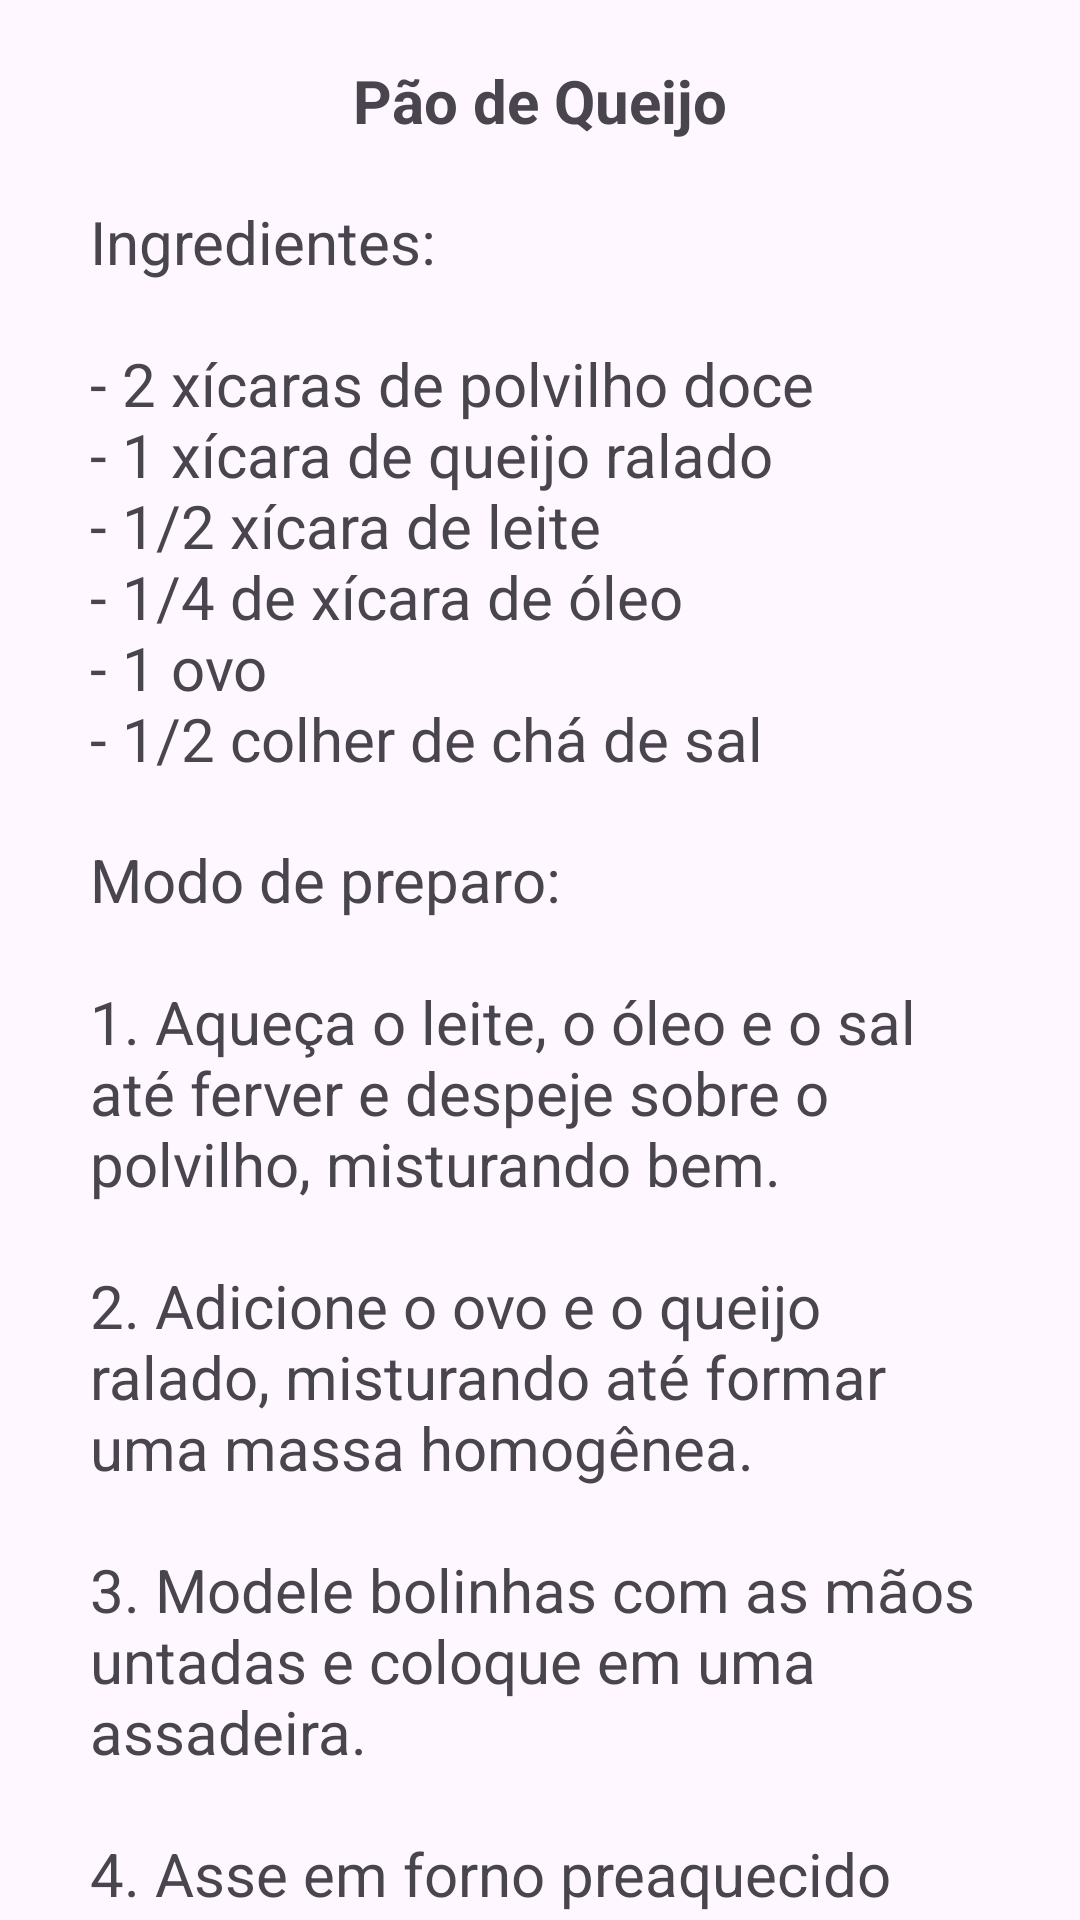

Layout XML and referenced resources for this Android screen:
<!-- AndroidManifest.xml: application theme Theme.AppNotasRapidas -->
<!-- res/layout/activity_detalhe1.xml -->
<?xml version="1.0" encoding="utf-8"?>
<androidx.constraintlayout.widget.ConstraintLayout xmlns:android="http://schemas.android.com/apk/res/android"
    xmlns:app="http://schemas.android.com/apk/res-auto"
    xmlns:tools="http://schemas.android.com/tools"
    android:id="@+id/main"
    android:layout_width="match_parent"
    android:layout_height="match_parent"
    android:background="@color/lightblue"
    tools:context=".view.Detalhe1Activity">

    <TextView
        android:id="@+id/text_receita1"
        android:layout_width="wrap_content"
        android:layout_height="wrap_content"
        android:layout_marginTop="20dp"
        android:text="@string/receita1"
        android:textSize="20sp"
        android:textStyle="bold"
        app:layout_constraintEnd_toEndOf="parent"
        app:layout_constraintStart_toStartOf="parent"
        app:layout_constraintTop_toTopOf="parent" />

    <TextView
        android:id="@+id/text_ingrediente1"
        android:layout_width="0dp"
        android:layout_height="wrap_content"
        android:layout_marginStart="30dp"
        android:layout_marginTop="20dp"
        android:layout_marginEnd="30dp"
        android:text="@string/ingrediente1"
        android:textSize="20sp"
        app:layout_constraintEnd_toEndOf="parent"
        app:layout_constraintStart_toStartOf="parent"
        app:layout_constraintTop_toBottomOf="@+id/text_receita1" />

    <TextView
        android:id="@+id/text_preparo1"
        android:layout_width="0dp"
        android:layout_height="wrap_content"
        android:layout_marginStart="30dp"
        android:layout_marginTop="20dp"
        android:layout_marginEnd="30dp"
        android:text="@string/preparo1"
        android:textSize="20sp"
        app:layout_constraintEnd_toEndOf="parent"
        app:layout_constraintStart_toStartOf="parent"
        app:layout_constraintTop_toBottomOf="@+id/text_ingrediente1" />

</androidx.constraintlayout.widget.ConstraintLayout>
<!-- resources referenced by this layout -->
<resources>
  <string name="ingrediente1">Ingredientes:\n\n- 2 xícaras de polvilho doce\n- 1 xícara de queijo ralado\n- 1/2 xícara de leite\n- 1/4 de xícara de óleo\n- 1 ovo\n- 1/2 colher de chá de sal</string>
  <string name="preparo1">Modo de preparo:\n\n1. Aqueça o leite, o óleo e o sal até ferver e despeje sobre o polvilho, misturando bem.\n\n2. Adicione o ovo e o queijo ralado, misturando até formar uma massa homogênea.\n\n3. Modele bolinhas com as mãos untadas e coloque em uma assadeira.\n\n4. Asse em forno preaquecido a 180°C por 20-25 minutos, até dourar.</string>
  <string name="receita1">Pão de Queijo</string>
  <style name="Theme.AppNotasRapidas" parent="Base.Theme.AppNotasRapidas" />
  <style name="Base.Theme.AppNotasRapidas" parent="Theme.Material3.DayNight.NoActionBar">
          
          
      </style>
</resources>
